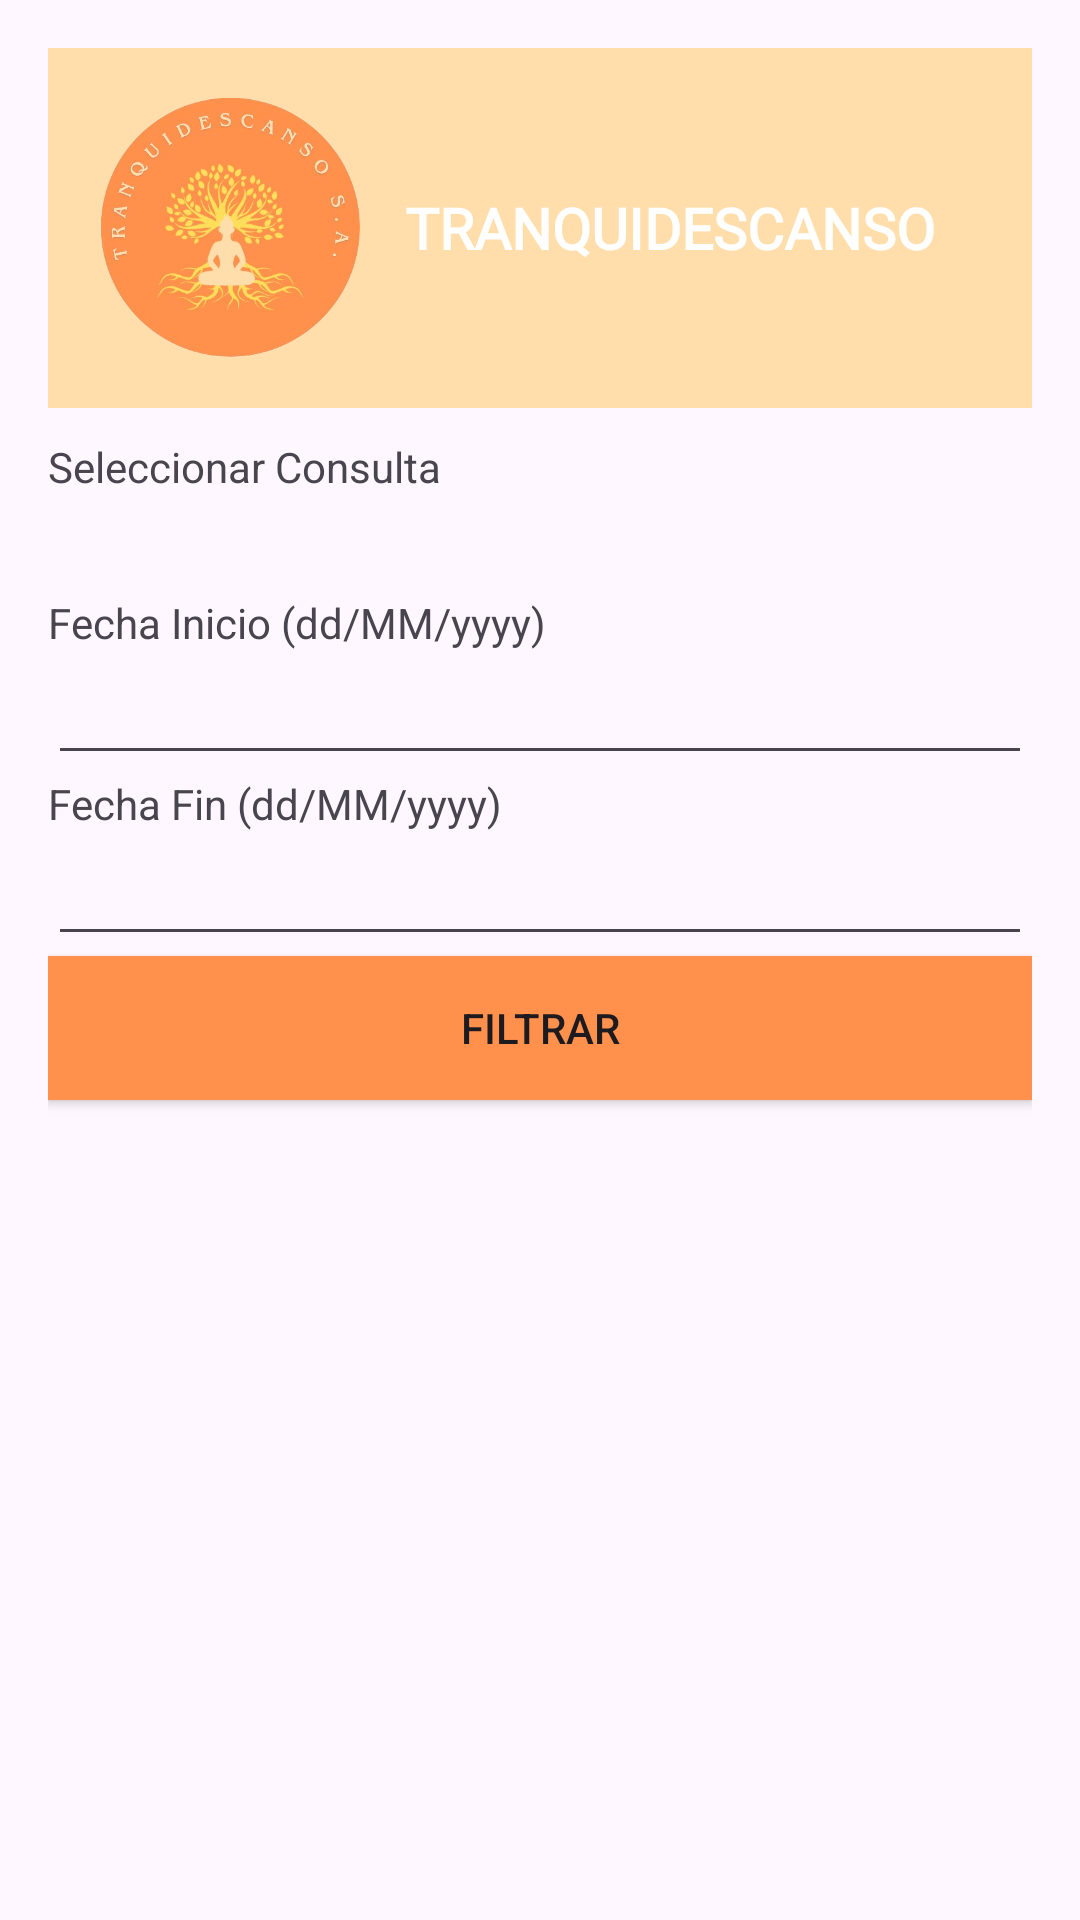

Write the Android layout XML for this screen, with the resource values it uses.
<!-- AndroidManifest.xml: application theme Theme.TRANQUIDESCANSO -->
<!-- res/layout/activity_estadisticas.xml -->
<?xml version="1.0" encoding="utf-8"?>
<LinearLayout xmlns:android="http://schemas.android.com/apk/res/android"
    xmlns:app="http://schemas.android.com/apk/res-auto"
    android:orientation="vertical"
    android:padding="16dp"
    android:layout_width="match_parent"
    android:layout_height="match_parent">
    <include layout="@layout/header"/>

    <TextView
        android:layout_width="wrap_content"
        android:layout_height="wrap_content"
        android:text="Seleccionar Consulta"
        android:layout_marginTop="10dp"/>

    <Spinner
        android:id="@+id/spinnerConsultas"
        android:layout_width="375dp"
        android:layout_height="33dp" />

    <TextView
        android:layout_width="wrap_content"
        android:layout_height="wrap_content"
        android:text="Fecha Inicio (dd/MM/yyyy)"/>

    <EditText
        android:id="@+id/etFechaInicio"
        android:layout_width="match_parent"
        android:layout_height="wrap_content"/>

    <TextView
        android:layout_width="wrap_content"
        android:layout_height="wrap_content"
        android:text="Fecha Fin (dd/MM/yyyy)"/>

    <EditText
        android:id="@+id/etFechaFin"
        android:layout_width="match_parent"
        android:layout_height="wrap_content"/>

    <Button
        android:id="@+id/btnFiltrar"
        android:layout_width="match_parent"
        android:layout_height="wrap_content"
        android:text="Filtrar"
        android:background="@color/naranjaoscuro"
        app:backgroundTint="@null"/>

    <androidx.recyclerview.widget.RecyclerView
        android:id="@+id/recyclerEstadisticas"
        android:layout_width="match_parent"
        android:layout_height="0dp"
        android:layout_weight="1"/>
</LinearLayout>
<!-- res/layout/header.xml (included above) -->
<?xml version="1.0" encoding="utf-8"?>
<LinearLayout xmlns:android="http://schemas.android.com/apk/res/android"
    android:layout_width="match_parent"
    android:layout_height="120dp"
    android:background="@color/naranjaclaro"
    android:gravity="center_vertical"
    android:orientation="horizontal"
    android:padding="16dp">

    <ImageView
        android:id="@+id/logoHotel"
        android:layout_width="88dp"
        android:layout_height="88dp"
        android:src="@drawable/logo"
        android:contentDescription="Logo" />

    <TextView
        android:id="@+id/txtTitulo"
        android:layout_width="wrap_content"
        android:layout_height="wrap_content"
        android:layout_marginStart="15dp"
        android:fontFamily="@font/playfairdisplayvariablefontwght"
        android:text="@string/app_name"
        android:textColor="@color/white"
        android:textSize="19sp"
        android:textStyle="bold"/>
</LinearLayout>
<!-- resources referenced by this layout -->
<resources>
  <color name="naranjaclaro">#ffdeac</color>
  <color name="naranjaoscuro">#ff914d</color>
  <color name="white">#FFFFFFFF</color>
  <!-- drawable logo: png bitmap (drawable, 182461 bytes) -->
  <string name="app_name">TRANQUIDESCANSO</string>
  <style name="Theme.TRANQUIDESCANSO" parent="Theme.MaterialComponents.DayNight.NoActionBar">
  
          <item name="android:windowActionBar">false</item>
          <item name="android:windowNoTitle">true</item>
  
          
          <item name="colorPrimary">@color/naranjaclaro</item>
          <item name="colorPrimaryVariant">@color/naranjaclaro</item>
          <item name="colorOnPrimary">@color/black</item>
          <item name="android:statusBarColor">@color/naranjaclaro</item>
  
          
          <item name="colorButtonNormal">@null</item>
          <item name="android:colorButtonNormal">@null</item>
  
          
          
  
      </style>
  <color name="black">#FF000000</color>
</resources>
